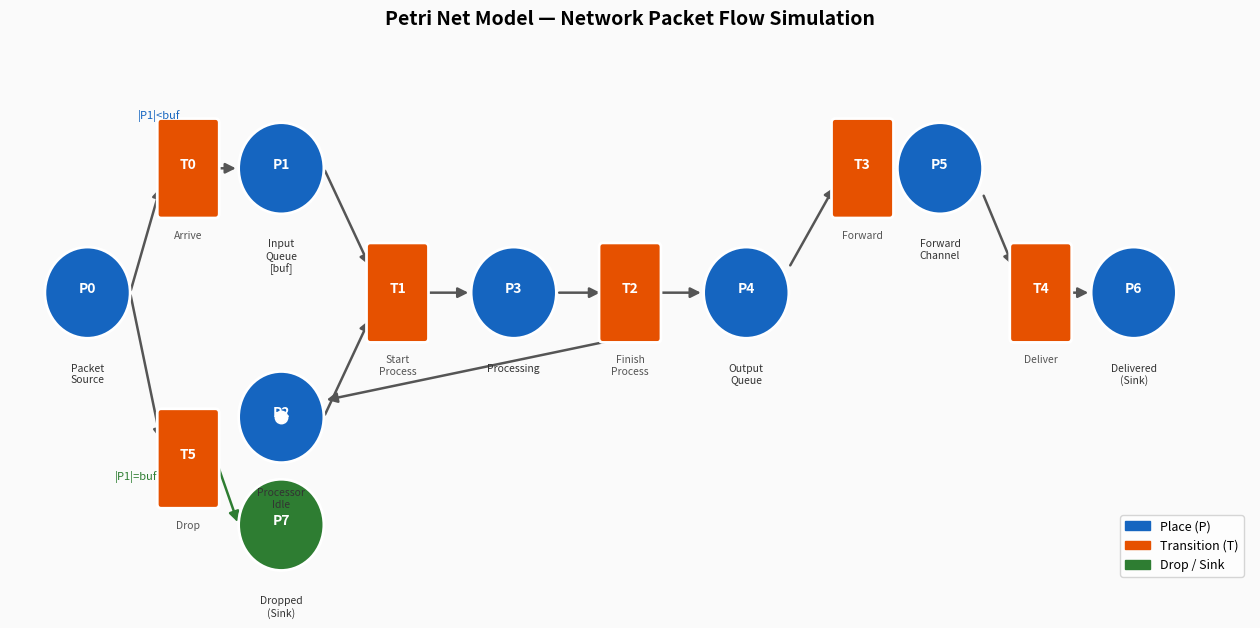

This chart was generated by the following Python code:
"""
draw_petri_net.py — Renders the Petri Net diagram for the simulation
"""
import matplotlib
matplotlib.use("Agg")
import matplotlib.pyplot as plt
import matplotlib.patches as mpatches
from matplotlib.patches import FancyArrowPatch
import numpy as np, os
os.makedirs("results/plots", exist_ok=True)

fig, ax = plt.subplots(figsize=(16, 7))
ax.set_xlim(-0.5, 15.5); ax.set_ylim(-1.5, 5)
ax.axis("off")
ax.set_facecolor("#FAFAFA"); fig.patch.set_facecolor("#FAFAFA")

PC = "#1565C0"  # place color
TC = "#E65100"  # transition color
DC = "#2E7D32"  # dropped color

# ── Places: (x, y, name, label, color) ──────────────────────────────
places = [
    (0.5, 2.0, "P0", "Packet\nSource",    PC),
    (3.0, 3.5, "P1", "Input\nQueue\n[buf]",PC),
    (3.0, 0.5, "P2", "Processor\nIdle",   PC),
    (6.0, 2.0, "P3", "Processing",        PC),
    (9.0, 2.0, "P4", "Output\nQueue",     PC),
    (11.5,3.5, "P5", "Forward\nChannel",  PC),
    (14.0,2.0, "P6", "Delivered\n(Sink)", PC),
    (3.0,-0.8, "P7", "Dropped\n(Sink)",   DC),
]

# ── Transitions: (x, y, name, label) ────────────────────────────────
transitions = [
    (1.8,  3.5, "T0", "Arrive"),
    (1.8,  0.0, "T5", "Drop"),
    (4.5,  2.0, "T1", "Start\nProcess"),
    (7.5,  2.0, "T2", "Finish\nProcess"),
    (10.5, 3.5, "T3", "Forward"),
    (12.8, 2.0, "T4", "Deliver"),
]

def draw_place(ax, x, y, name, label, color):
    circ = plt.Circle((x, y), 0.55, color=color, ec="white", lw=2, zorder=3)
    ax.add_patch(circ)
    ax.text(x, y+0.05, name, ha="center", va="center",
            fontsize=10, fontweight="bold", color="white", zorder=4)
    ax.text(x, y-0.85, label, ha="center", va="top",
            fontsize=7.5, color="#333333", zorder=4, style="italic")

def draw_transition(ax, x, y, name, label):
    rect = mpatches.FancyBboxPatch((x-0.35, y-0.55), 0.7, 1.1,
        boxstyle="round,pad=0.05", color=TC, ec="white", lw=2, zorder=3)
    ax.add_patch(rect)
    ax.text(x, y+0.05, name, ha="center", va="center",
            fontsize=10, fontweight="bold", color="white", zorder=4)
    ax.text(x, y-0.75, label, ha="center", va="top",
            fontsize=7.5, color="#555555", zorder=4)

def arrow(ax, x1, y1, x2, y2, color="#555555"):
    ax.annotate("", xy=(x2,y2), xytext=(x1,y1),
        arrowprops=dict(arrowstyle="-|>", color=color,
                        lw=1.8, mutation_scale=15), zorder=2)

for (x,y,n,l,c) in places:
    draw_place(ax, x, y, n, l, c)
for (x,y,n,l) in transitions:
    draw_transition(ax, x, y, n, l)

# ── Arcs ─────────────────────────────────────────────────────────────
# P0 → T0
arrow(ax, 0.5+0.55, 2.0, 1.8-0.35, 3.5-0.2)
# P0 → T5
arrow(ax, 0.5+0.55, 2.0, 1.8-0.35, 0.0+0.2)
# T0 → P1
arrow(ax, 1.8+0.35, 3.5, 3.0-0.55, 3.5)
# T5 → P7
arrow(ax, 1.8+0.35, 0.0, 3.0-0.55, -0.8, color=DC)
# P1 → T1
arrow(ax, 3.0+0.55, 3.5, 4.5-0.35, 2.0+0.3)
# P2 → T1
arrow(ax, 3.0+0.55, 0.5, 4.5-0.35, 2.0-0.3)
# T1 → P3
arrow(ax, 4.5+0.35, 2.0, 6.0-0.55, 2.0)
# P3 → T2
arrow(ax, 6.0+0.55, 2.0, 7.5-0.35, 2.0)
# T2 → P2  (arc going down-left)
arrow(ax, 7.5-0.1, 2.0-0.55, 3.0+0.55, 0.5+0.2)
# T2 → P4
arrow(ax, 7.5+0.35, 2.0, 9.0-0.55, 2.0)
# P4 → T3
arrow(ax, 9.0+0.55, 2.0+0.3, 10.5-0.35, 3.5-0.2)
# T3 → P5
arrow(ax, 10.5+0.35, 3.5, 11.5-0.55, 3.5)
# P5 → T4
arrow(ax, 11.5+0.55, 3.5-0.3, 12.8-0.35, 2.0+0.3)
# T4 → P6
arrow(ax, 12.8+0.35, 2.0, 14.0-0.55, 2.0)

# ── Guard annotation ─────────────────────────────────────────────────
ax.text(1.15, 4.1, "|P1|<buf", fontsize=8, color=PC, style="italic")
ax.text(0.85,-0.25, "|P1|=buf", fontsize=8, color=DC, style="italic")

# ── Token (dot in P2) ─────────────────────────────────────────────────
ax.plot(3.0, 0.5, "o", ms=9, color="white", zorder=5)

ax.set_title("Petri Net Model — Network Packet Flow Simulation",
             fontsize=14, fontweight="bold", pad=14)

legend = [mpatches.Patch(color=PC, label="Place (P)"),
          mpatches.Patch(color=TC, label="Transition (T)"),
          mpatches.Patch(color=DC, label="Drop / Sink")]
ax.legend(handles=legend, loc="lower right", fontsize=9, framealpha=0.8)

fig.savefig("results/plots/00_petri_net.png", bbox_inches="tight", dpi=160)
plt.close(fig)
print("  → results/plots/00_petri_net.png")
